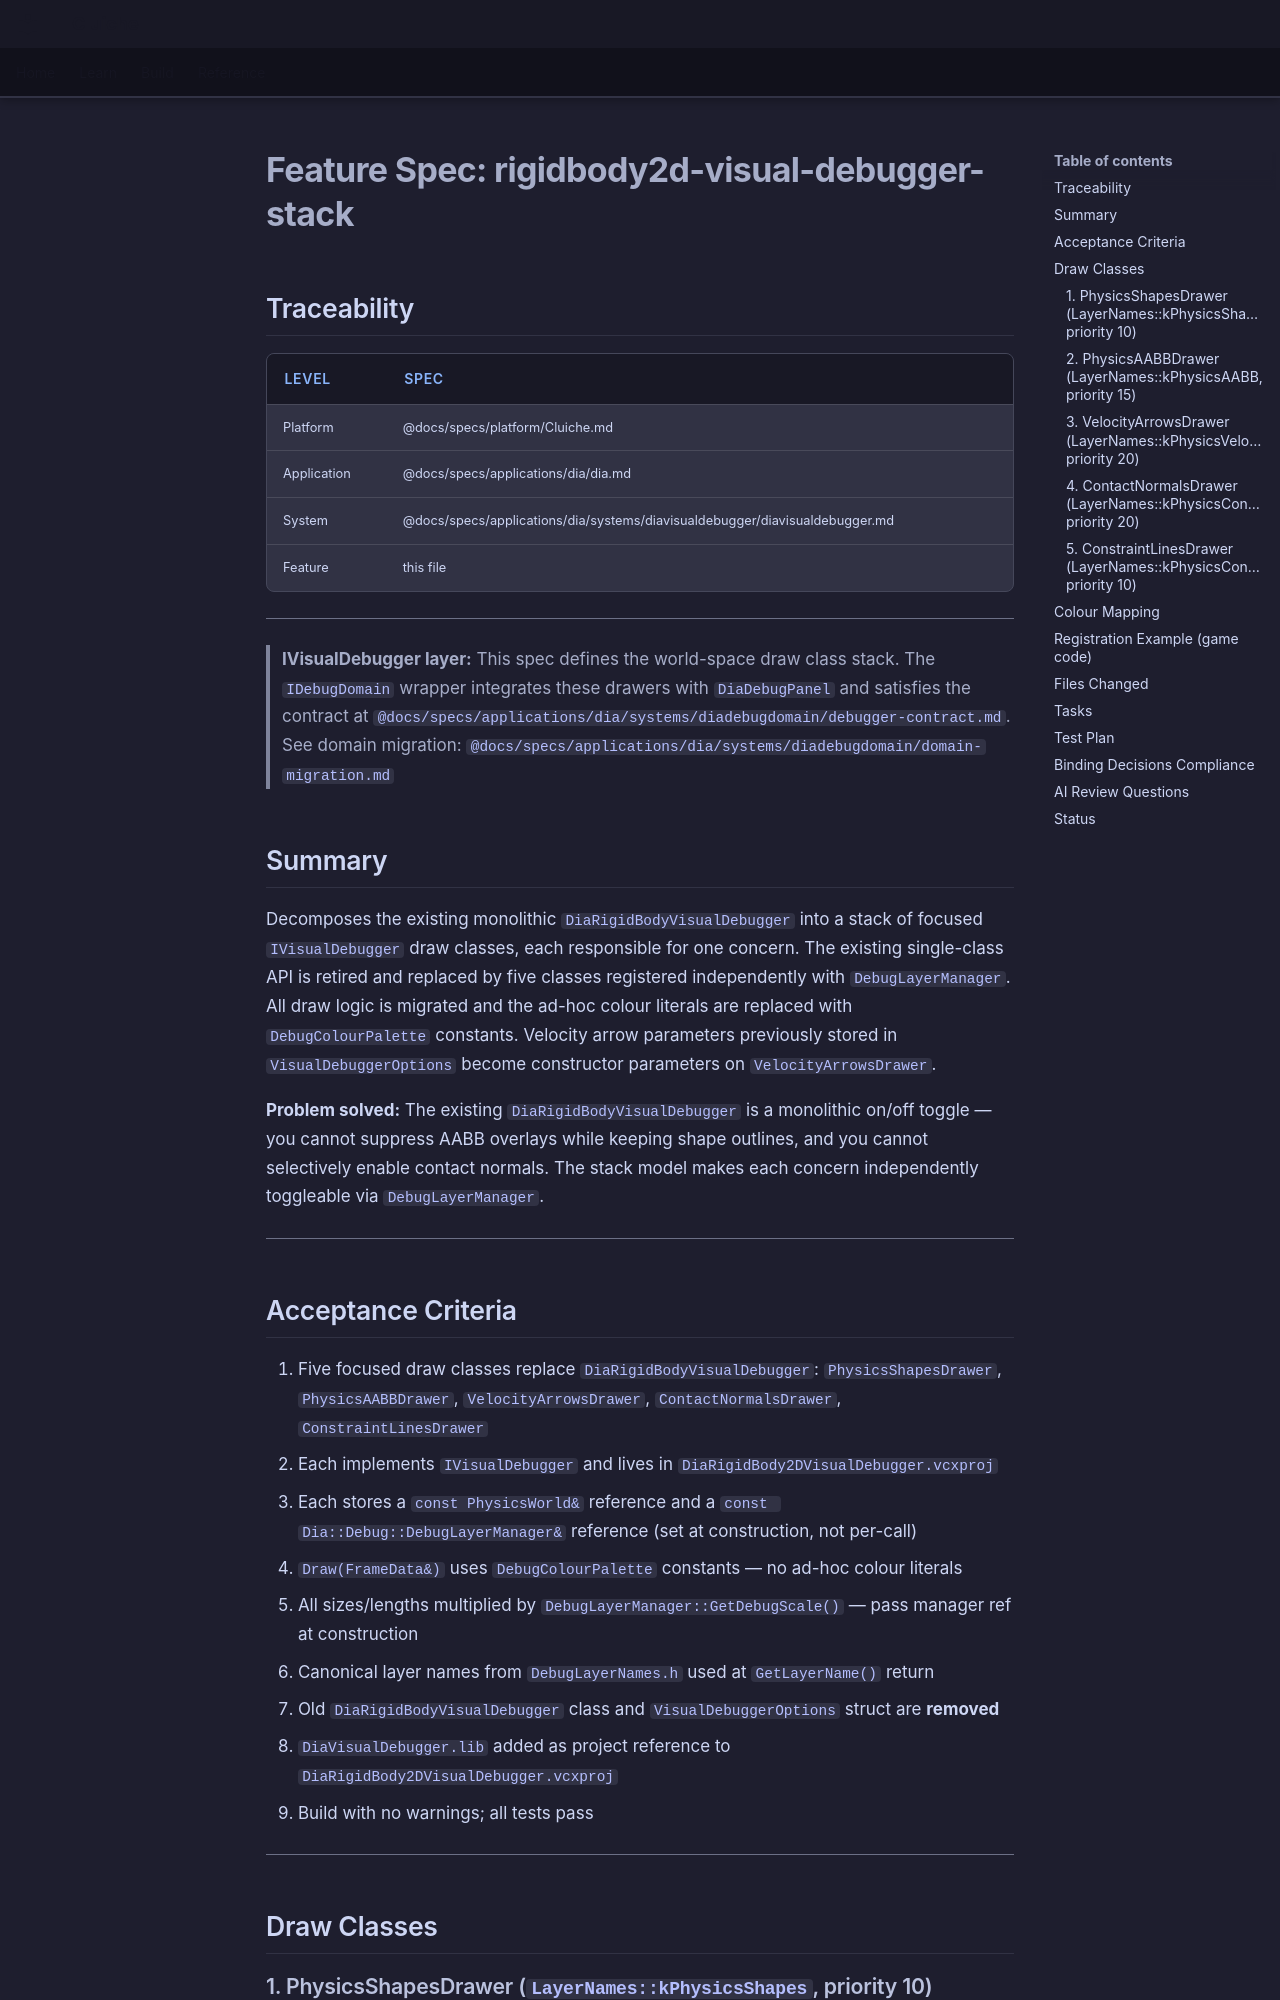

repository: LenihanConor/Cluiche · page: specs/applications/dia/systems/diavisualdebugger/rigidbody2d-visual-debugger-stack/index.html · generator: mkdocs

# Feature Spec: rigidbody2d-visual-debugger-stack

## Traceability

| Level | Spec |
|-------|------|
| Platform | @docs/specs/platform/Cluiche.md |
| Application | @docs/specs/applications/dia/dia.md |
| System | @docs/specs/applications/dia/systems/diavisualdebugger/diavisualdebugger.md |
| Feature | this file |

---

> **IVisualDebugger layer:** This spec defines the world-space draw class stack. The `IDebugDomain` wrapper integrates these drawers with `DiaDebugPanel` and satisfies the contract at `@docs/specs/applications/dia/systems/diadebugdomain/debugger-contract.md`. See domain migration: `@docs/specs/applications/dia/systems/diadebugdomain/domain-migration.md`

## Summary

Decomposes the existing monolithic `DiaRigidBodyVisualDebugger` into a stack of focused `IVisualDebugger` draw classes, each responsible for one concern. The existing single-class API is retired and replaced by five classes registered independently with `DebugLayerManager`. All draw logic is migrated and the ad-hoc colour literals are replaced with `DebugColourPalette` constants. Velocity arrow parameters previously stored in `VisualDebuggerOptions` become constructor parameters on `VelocityArrowsDrawer`.

**Problem solved:** The existing `DiaRigidBodyVisualDebugger` is a monolithic on/off toggle — you cannot suppress AABB overlays while keeping shape outlines, and you cannot selectively enable contact normals. The stack model makes each concern independently toggleable via `DebugLayerManager`.

---

## Acceptance Criteria

1. Five focused draw classes replace `DiaRigidBodyVisualDebugger`: `PhysicsShapesDrawer`, `PhysicsAABBDrawer`, `VelocityArrowsDrawer`, `ContactNormalsDrawer`, `ConstraintLinesDrawer`
2. Each implements `IVisualDebugger` and lives in `DiaRigidBody2DVisualDebugger.vcxproj`
3. Each stores a `const PhysicsWorld&` reference and a `const Dia::Debug::DebugLayerManager&` reference (set at construction, not per-call)
4. `Draw(FrameData&)` uses `DebugColourPalette` constants — no ad-hoc colour literals
5. All sizes/lengths multiplied by `DebugLayerManager::GetDebugScale()` — pass manager ref at construction
6. Canonical layer names from `DebugLayerNames.h` used at `GetLayerName()` return
7. Old `DiaRigidBodyVisualDebugger` class and `VisualDebuggerOptions` struct are **removed**
8. `DiaVisualDebugger.lib` added as project reference to `DiaRigidBody2DVisualDebugger.vcxproj`
9. Build with no warnings; all tests pass

---

## Draw Classes
